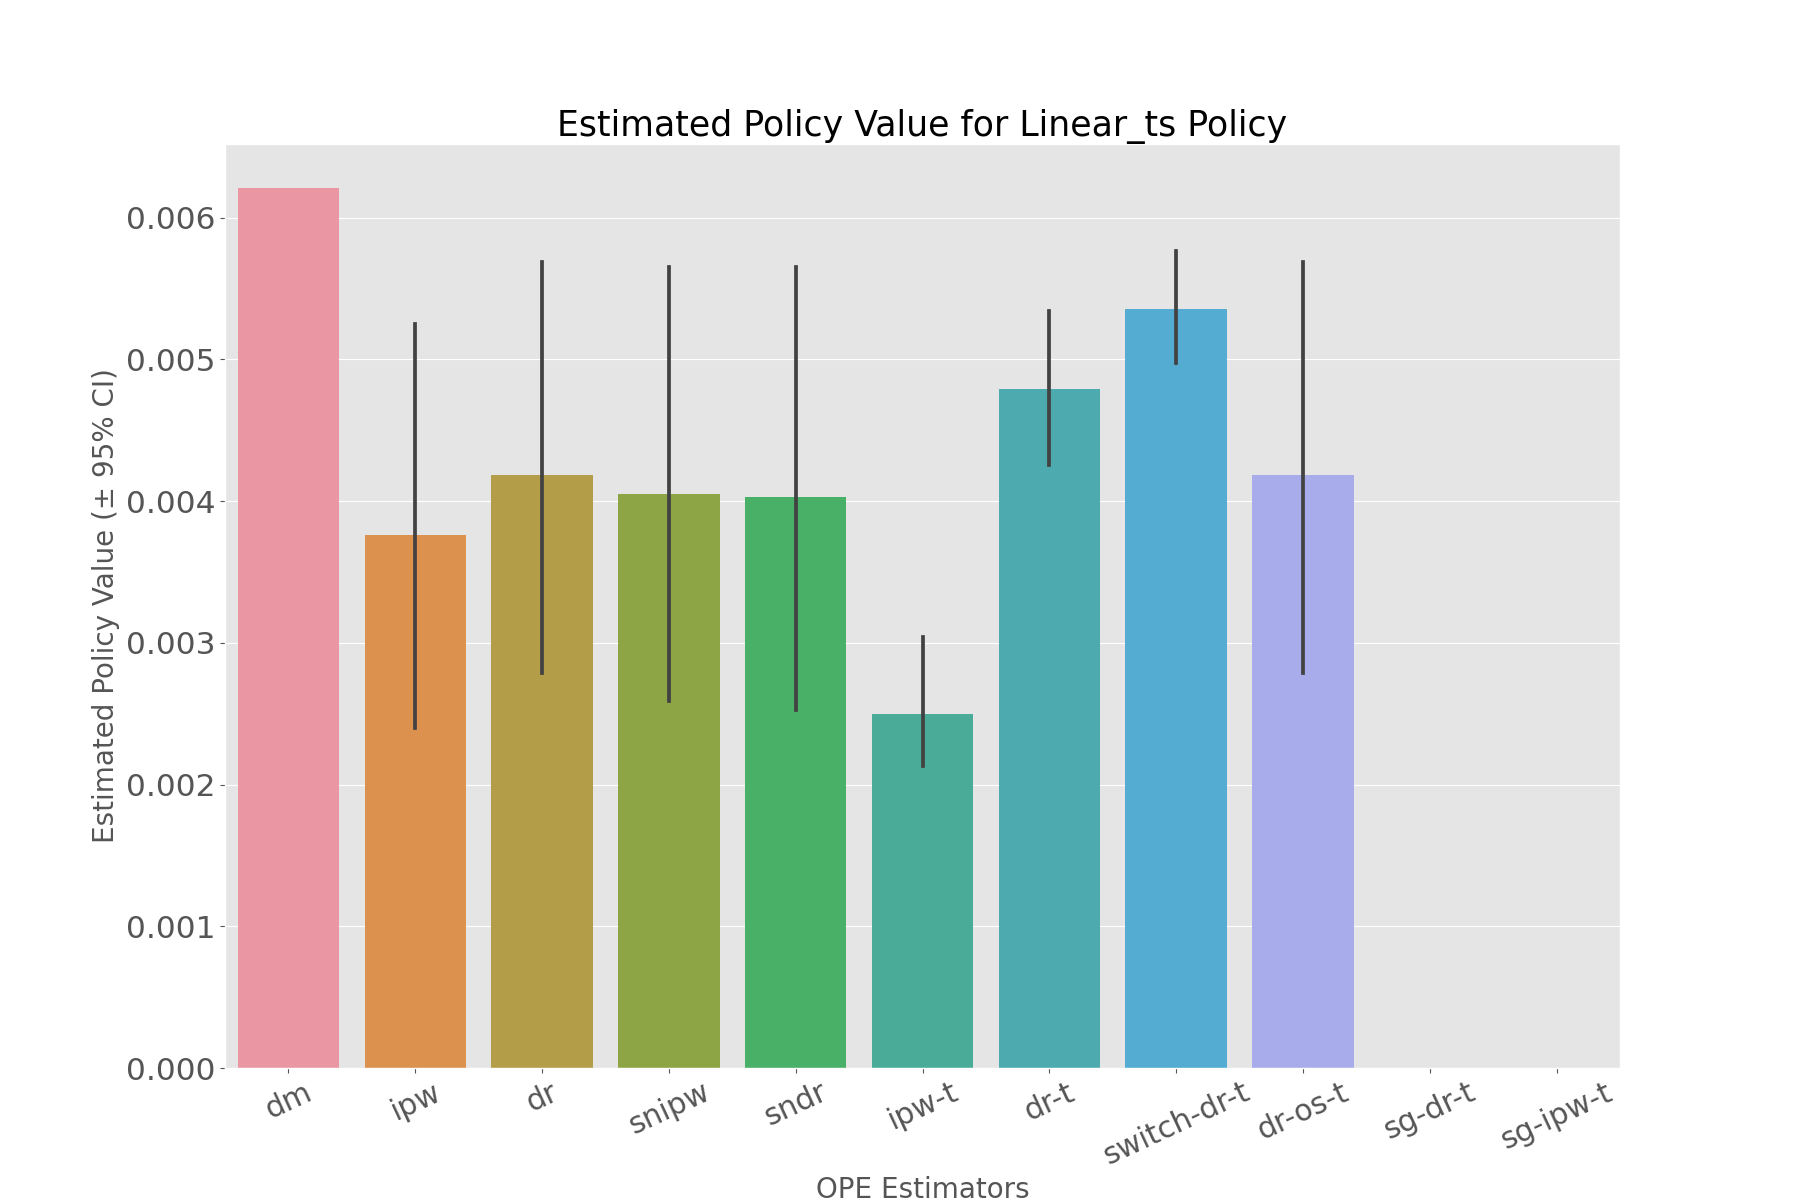

The file beside this chart, header and first rows:
, estimated_policy_value, relative_estimated_policy_value, mean, 95.0% CI (lower), 95.0% CI (upper)
dm, 0.006208, 0.9731, 0.006208, 0.006208, 0.006208
ipw, 0.003655, 0.5729, 0.003638, 0.002402, 0.005248
dr, 0.004096, 0.6421, 0.00408, 0.002789, 0.005689
snipw, 0.003936, 0.617, 0.003918, 0.002586, 0.005651
sndr, 0.003934, 0.6166, 0.003917, 0.002526, 0.005649
ipw-t, 0.002493, 0.3907, 0.002488, 0.001961, 0.003041
dr-t, 0.004778, 0.749, 0.004775, 0.004251, 0.005338
switch-dr-t, 0.005337, 0.8366, 0.00534, 0.004973, 0.00576
dr-os-t, 0.004096, 0.6421, 0.00408, 0.002789, 0.005689
sg-dr-t, , , , , 
sg-ipw-t, , , , , 
